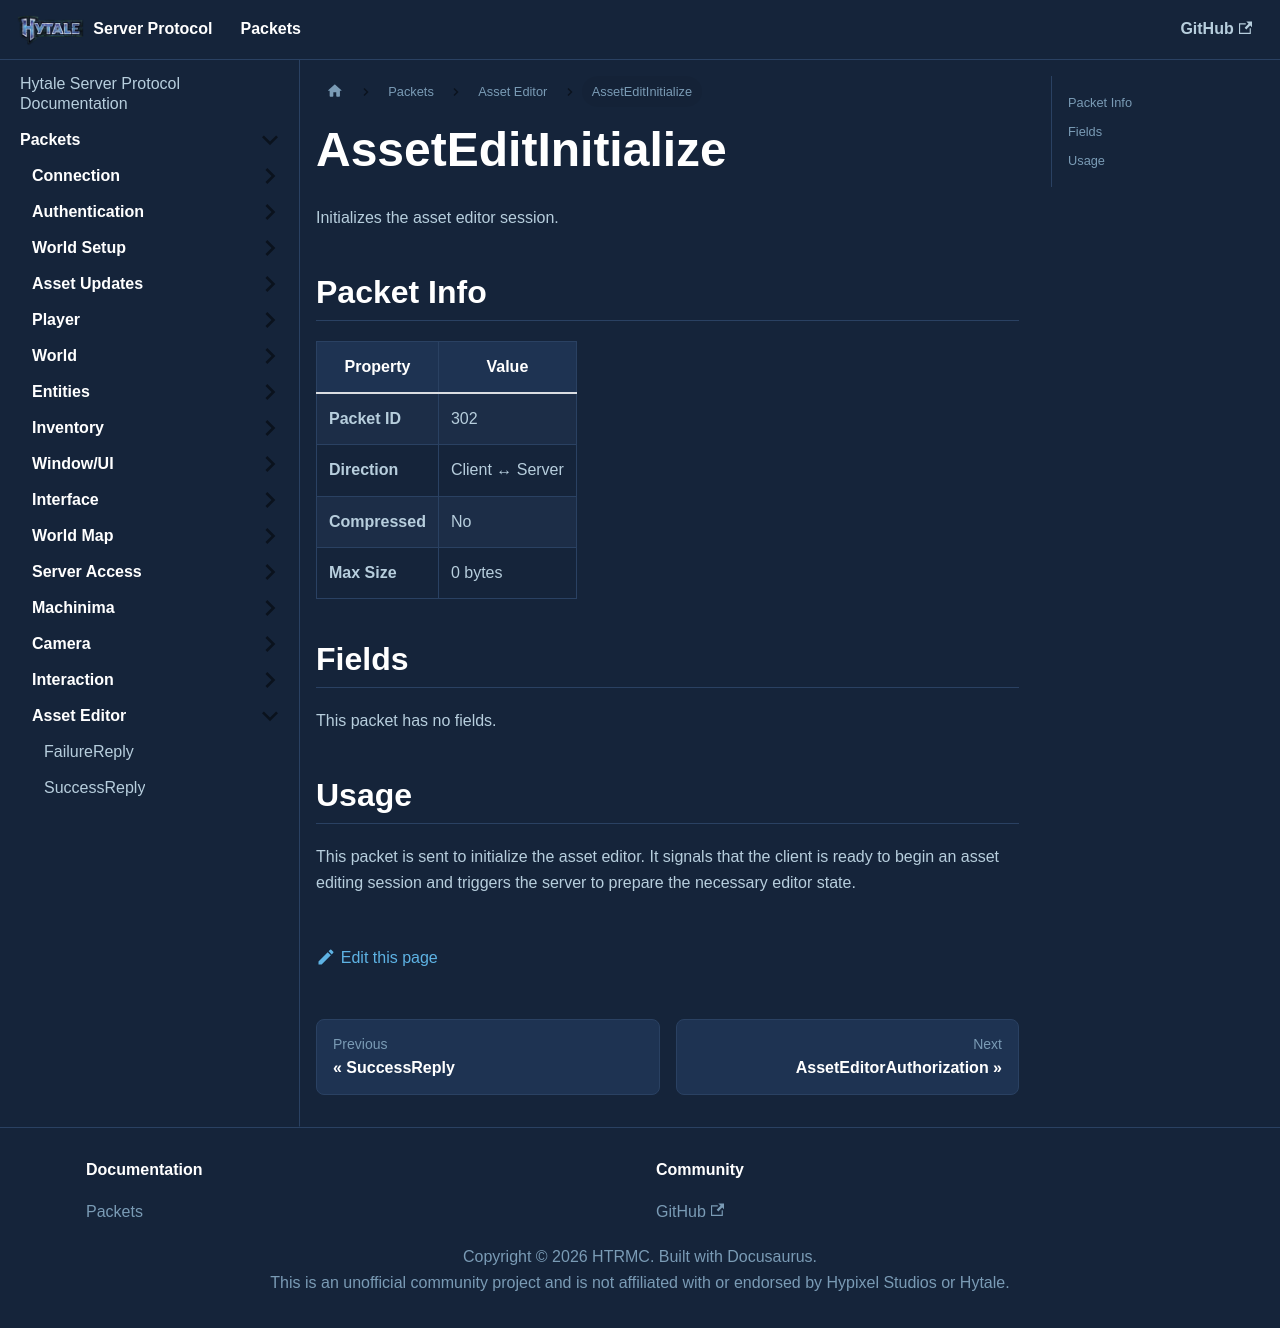

repository: HTRMC/HytaleServerDocs · page: docs/packets/asseteditor/asseteditinitialize/index.html · generator: docusaurus

---
sidebar_position: 3
---

# AssetEditInitialize

Initializes the asset editor session.

## Packet Info

| Property | Value |
|----------|-------|
| **Packet ID** | 302 |
| **Direction** | Client ↔ Server |
| **Compressed** | No |
| **Max Size** | 0 bytes |

## Fields

This packet has no fields.

## Usage

This packet is sent to initialize the asset editor. It signals that the client is ready to begin an asset editing session and triggers the server to prepare the necessary editor state.
